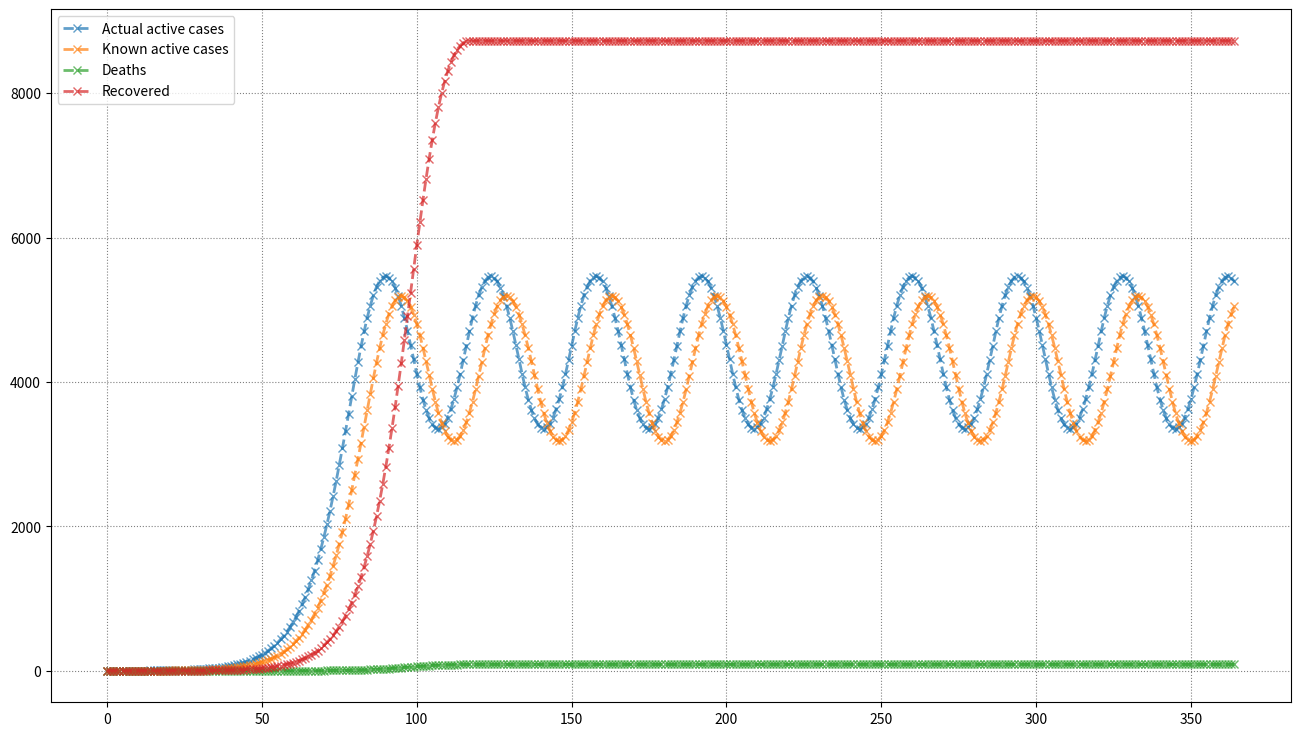
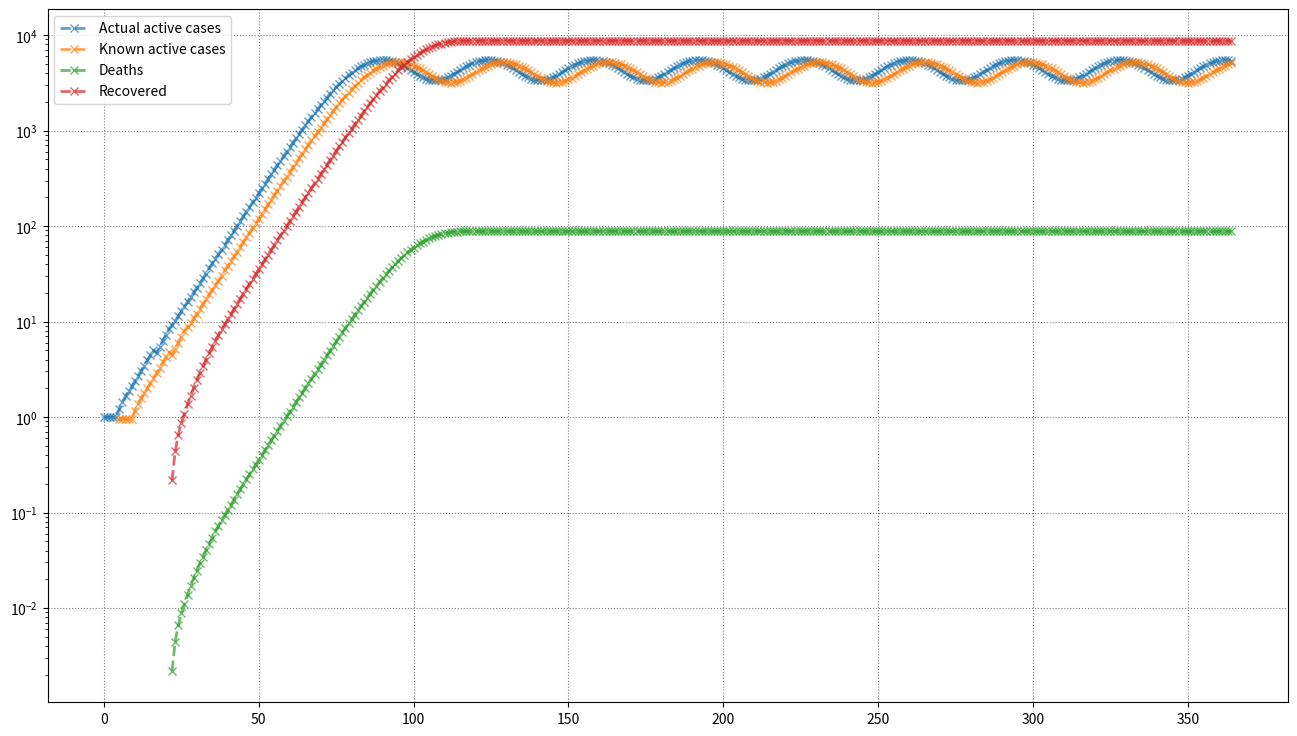

These figures' Python source, in order:

import numpy as np
import matplotlib.pyplot as plt
from scipy.interpolate import interp1d

P0 = 10000.0
N0 = 1.0
U0 = P0 - N0
M0 = 0.0
D0 = 0.0
K0 = 0.0

T = 365.0
dt = 1.0
alpha = 0.22
f = 0.01
s = 0.95
ti = 5.0
tau = 17.0

# Initialization
L = int(T/dt)
P = np.zeros(L); P[0] = P0
N = np.zeros(L); N[0] = N0
growthN = np.zeros(L)  # ; growthN[0] = 0.0
U = np.zeros(L); U[0] = U0
M = np.zeros(L); M[0] = M0
D = np.zeros(L); D[0] = D0
K = np.zeros(L); K[0] = K0
t = np.arange(L)*dt

# Make interpolators for querying time series at past times
Nint = interp1d(t, N, copy=False, bounds_error=False, fill_value=0.0)

# Updates
for i in range(1, L):
    _t = t[i]
    # N[i] = max(N[i-1] + ((alpha*(P[i-1] - M[i-1])/P[i-1])*Nint(_t - ti) - Nint(_t - tau))*dt, 0.0)
    growthN[i] = ((alpha*max(P[i-1] - N[i-1] - M[i-1], 0.0)/P[i-1])*Nint(_t - ti))*dt
    assert growthN[i] >= 0.0
    N[i] = max(N[i-1] + growthN[i] - (Nint(_t - tau) - Nint(_t - tau - dt)), 0.0)
    Nint = interp1d(t, N, copy=False, bounds_error=False, fill_value=0.0)
    growthNint = interp1d(t, growthN, copy=False, bounds_error=False, fill_value=0.0)
    dD = f*growthNint(_t - tau)
    D[i] = D[i-1] + dD
    M[i] = M[i-1] + (1 - f)*growthNint(_t - tau)
    P[i] = P[i-1] - dD
    assert N[i] <= P[i]
    assert M[i] <= P[i]
    K[i] = s*Nint(_t - ti)
    U[i] = P0 - N[i] - M[i]
    assert np.isclose(P[i] + D[i], P0)
    print("Day: {:.2f}, Cumulative cases: {:.2f}, Recovered cases: {:.2f}, Deaths: {:.2f}, Pop: {:.2f}".format(
        _t, N[i] + M[i] + D[i], M[i], D[i], P[i]))
# end for

all = np.vstack((N, K, D, M))
plt.figure(figsize=(16,9))
plt.plot(t, all.T, 'x--', linewidth=2.0, alpha=0.7)
plt.legend(['Actual active cases', 'Known active cases', 'Deaths', 'Recovered'])
plt.grid(linestyle=':', color='#80808080')
plt.show()

all[(all == 0.0)] = np.nan
plt.figure(figsize=(16,9))
plt.semilogy(t, all.T, 'x--', linewidth=2.0, alpha=0.7)
plt.legend(['Actual active cases', 'Known active cases', 'Deaths', 'Recovered'])
plt.grid(linestyle=':', color='#80808080')
plt.show()

pass
